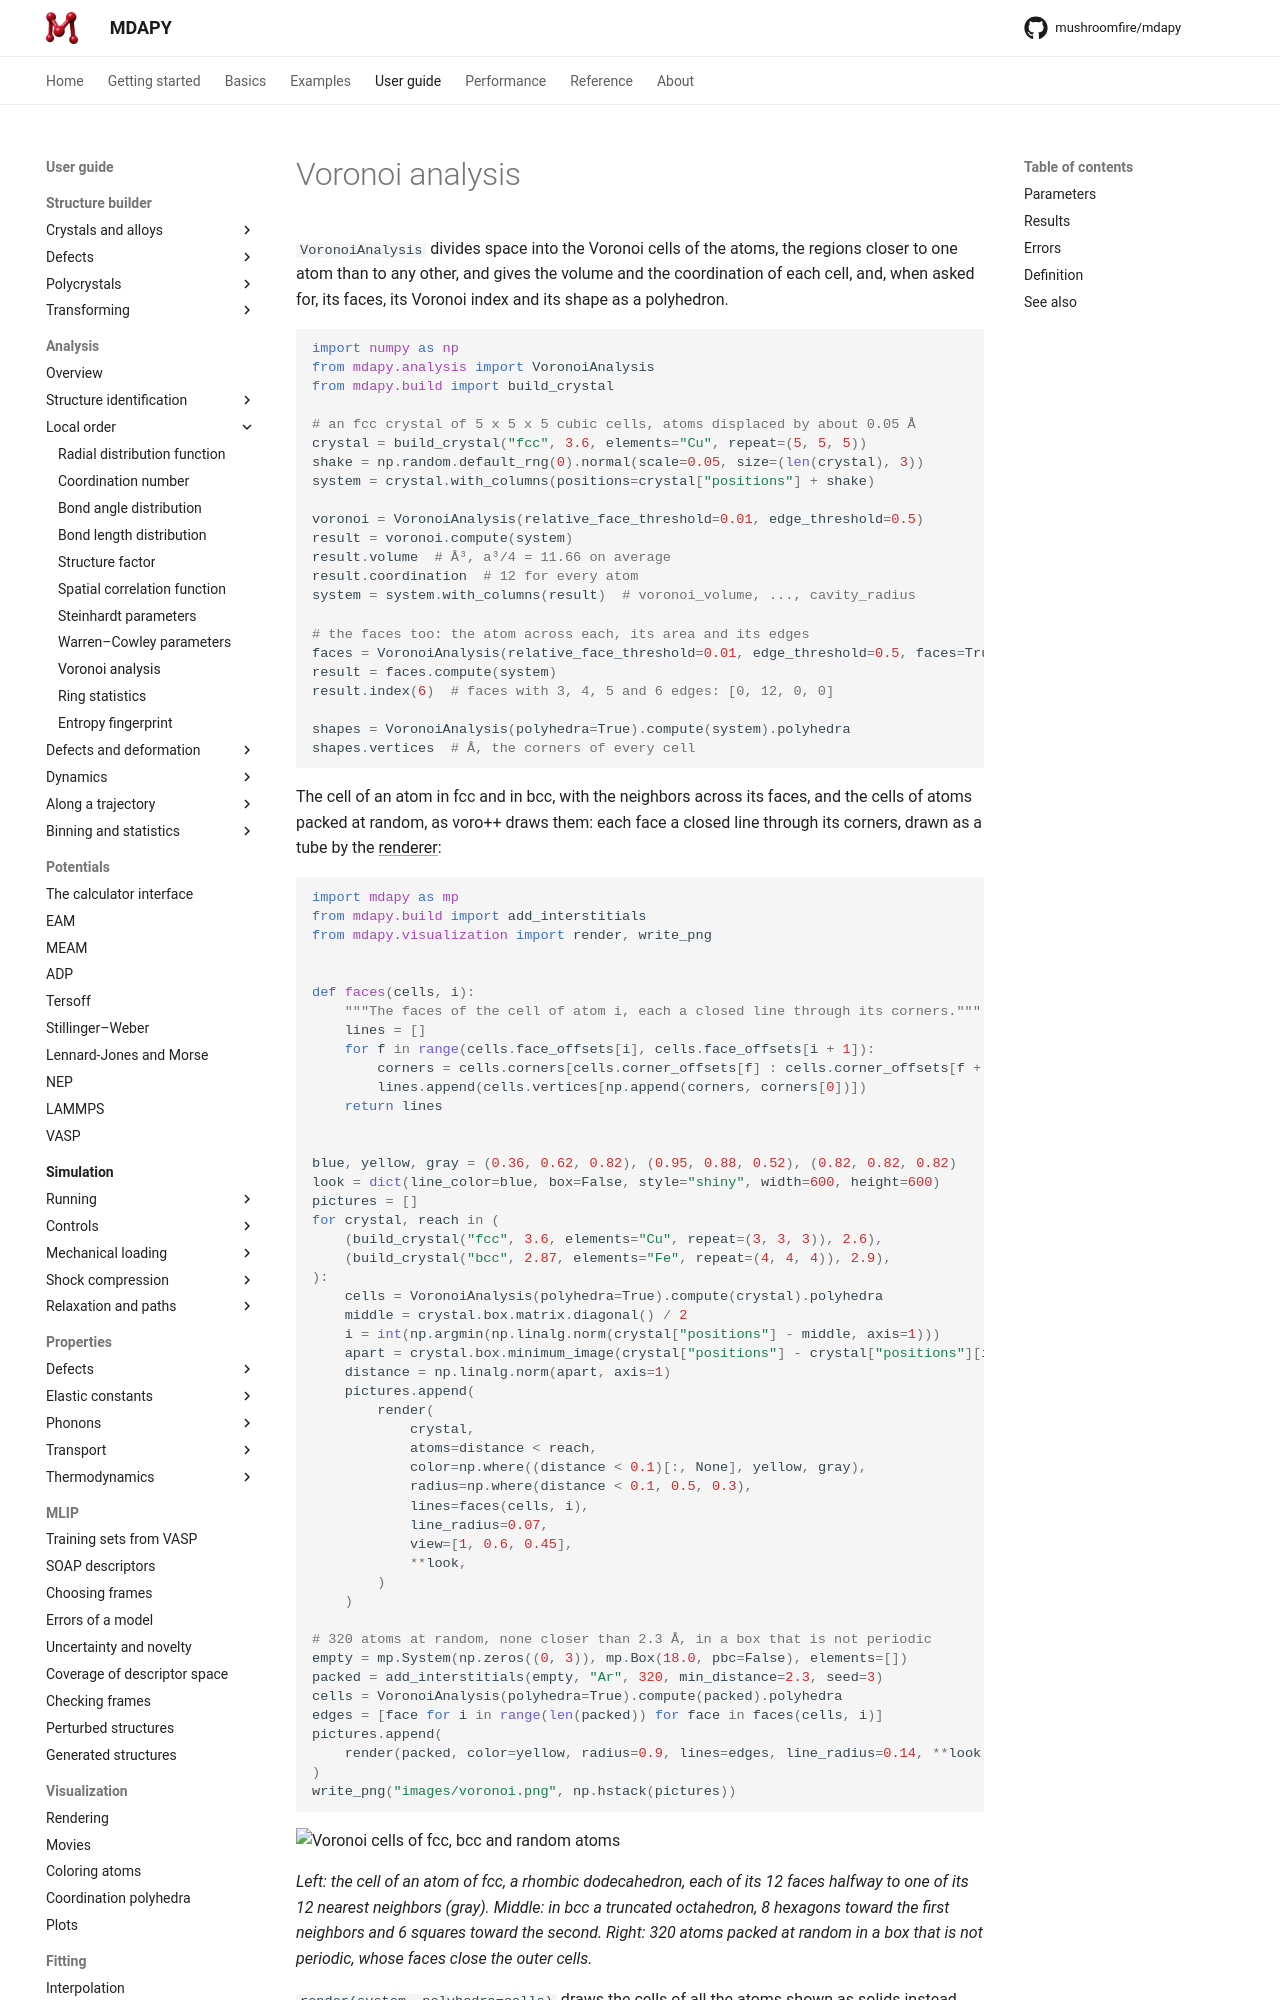

repository: mushroomfire/mdapy · page: 2.2/user-guide/analysis/voronoi/index.html · generator: mkdocs

# Voronoi analysis

`VoronoiAnalysis` divides space into the Voronoi cells of the atoms, the
regions closer to one atom than to any other, and gives the volume and the
coordination of each cell, and, when asked for, its faces, its Voronoi index
and its shape as a polyhedron.

```python
import numpy as np
from mdapy.analysis import VoronoiAnalysis
from mdapy.build import build_crystal

# an fcc crystal of 5 x 5 x 5 cubic cells, atoms displaced by about 0.05 Å
crystal = build_crystal("fcc", 3.6, elements="Cu", repeat=(5, 5, 5))
shake = np.random.default_rng(0).normal(scale=0.05, size=(len(crystal), 3))
system = crystal.with_columns(positions=crystal["positions"] + shake)

voronoi = VoronoiAnalysis(relative_face_threshold=0.01, edge_threshold=0.5)
result = voronoi.compute(system)
result.volume  # Å³, a³/4 = 11.66 on average
result.coordination  # 12 for every atom
system = system.with_columns(result)  # voronoi_volume, ..., cavity_radius

# the faces too: the atom across each, its area and its edges
faces = VoronoiAnalysis(relative_face_threshold=0.01, edge_threshold=0.5, faces=True)
result = faces.compute(system)
result.index(6)  # faces with 3, 4, 5 and 6 edges: [0, 12, 0, 0]

shapes = VoronoiAnalysis(polyhedra=True).compute(system).polyhedra
shapes.vertices  # Å, the corners of every cell
```

The cell of an atom in fcc and in bcc, with the neighbors across its faces, and
the cells of atoms packed at random, as voro++ draws them: each face a closed line
through its corners, drawn as a tube by the
[renderer](../visualization/rendering.md):

```python
import mdapy as mp
from mdapy.build import add_interstitials
from mdapy.visualization import render, write_png


def faces(cells, i):
    """The faces of the cell of atom i, each a closed line through its corners."""
    lines = []
    for f in range(cells.face_offsets[i], cells.face_offsets[i + 1]):
        corners = cells.corners[cells.corner_offsets[f] : cells.corner_offsets[f + 1]]
        lines.append(cells.vertices[np.append(corners, corners[0])])
    return lines


blue, yellow, gray = (0.36, 0.62, 0.82), (0.95, 0.88, 0.52), (0.82, 0.82, 0.82)
look = dict(line_color=blue, box=False, style="shiny", width=600, height=600)
pictures = []
for crystal, reach in (
    (build_crystal("fcc", 3.6, elements="Cu", repeat=(3, 3, 3)), 2.6),
    (build_crystal("bcc", 2.87, elements="Fe", repeat=(4, 4, 4)), 2.9),
):
    cells = VoronoiAnalysis(polyhedra=True).compute(crystal).polyhedra
    middle = crystal.box.matrix.diagonal() / 2
    i = int(np.argmin(np.linalg.norm(crystal["positions"] - middle, axis=1)))
    apart = crystal.box.minimum_image(crystal["positions"] - crystal["positions"][i])
    distance = np.linalg.norm(apart, axis=1)
    pictures.append(
        render(
            crystal,
            atoms=distance < reach,
            color=np.where((distance < 0.1)[:, None], yellow, gray),
            radius=np.where(distance < 0.1, 0.5, 0.3),
            lines=faces(cells, i),
            line_radius=0.07,
            view=[1, 0.6, 0.45],
            **look,
        )
    )

# 320 atoms at random, none closer than 2.3 Å, in a box that is not periodic
empty = mp.System(np.zeros((0, 3)), mp.Box(18.0, pbc=False), elements=[])
packed = add_interstitials(empty, "Ar", 320, min_distance=2.3, seed=3)
cells = VoronoiAnalysis(polyhedra=True).compute(packed).polyhedra
edges = [face for i in range(len(packed)) for face in faces(cells, i)]
pictures.append(
    render(packed, color=yellow, radius=0.9, lines=edges, line_radius=0.14, **look)
)
write_png("images/voronoi.png", np.hstack(pictures))
```
